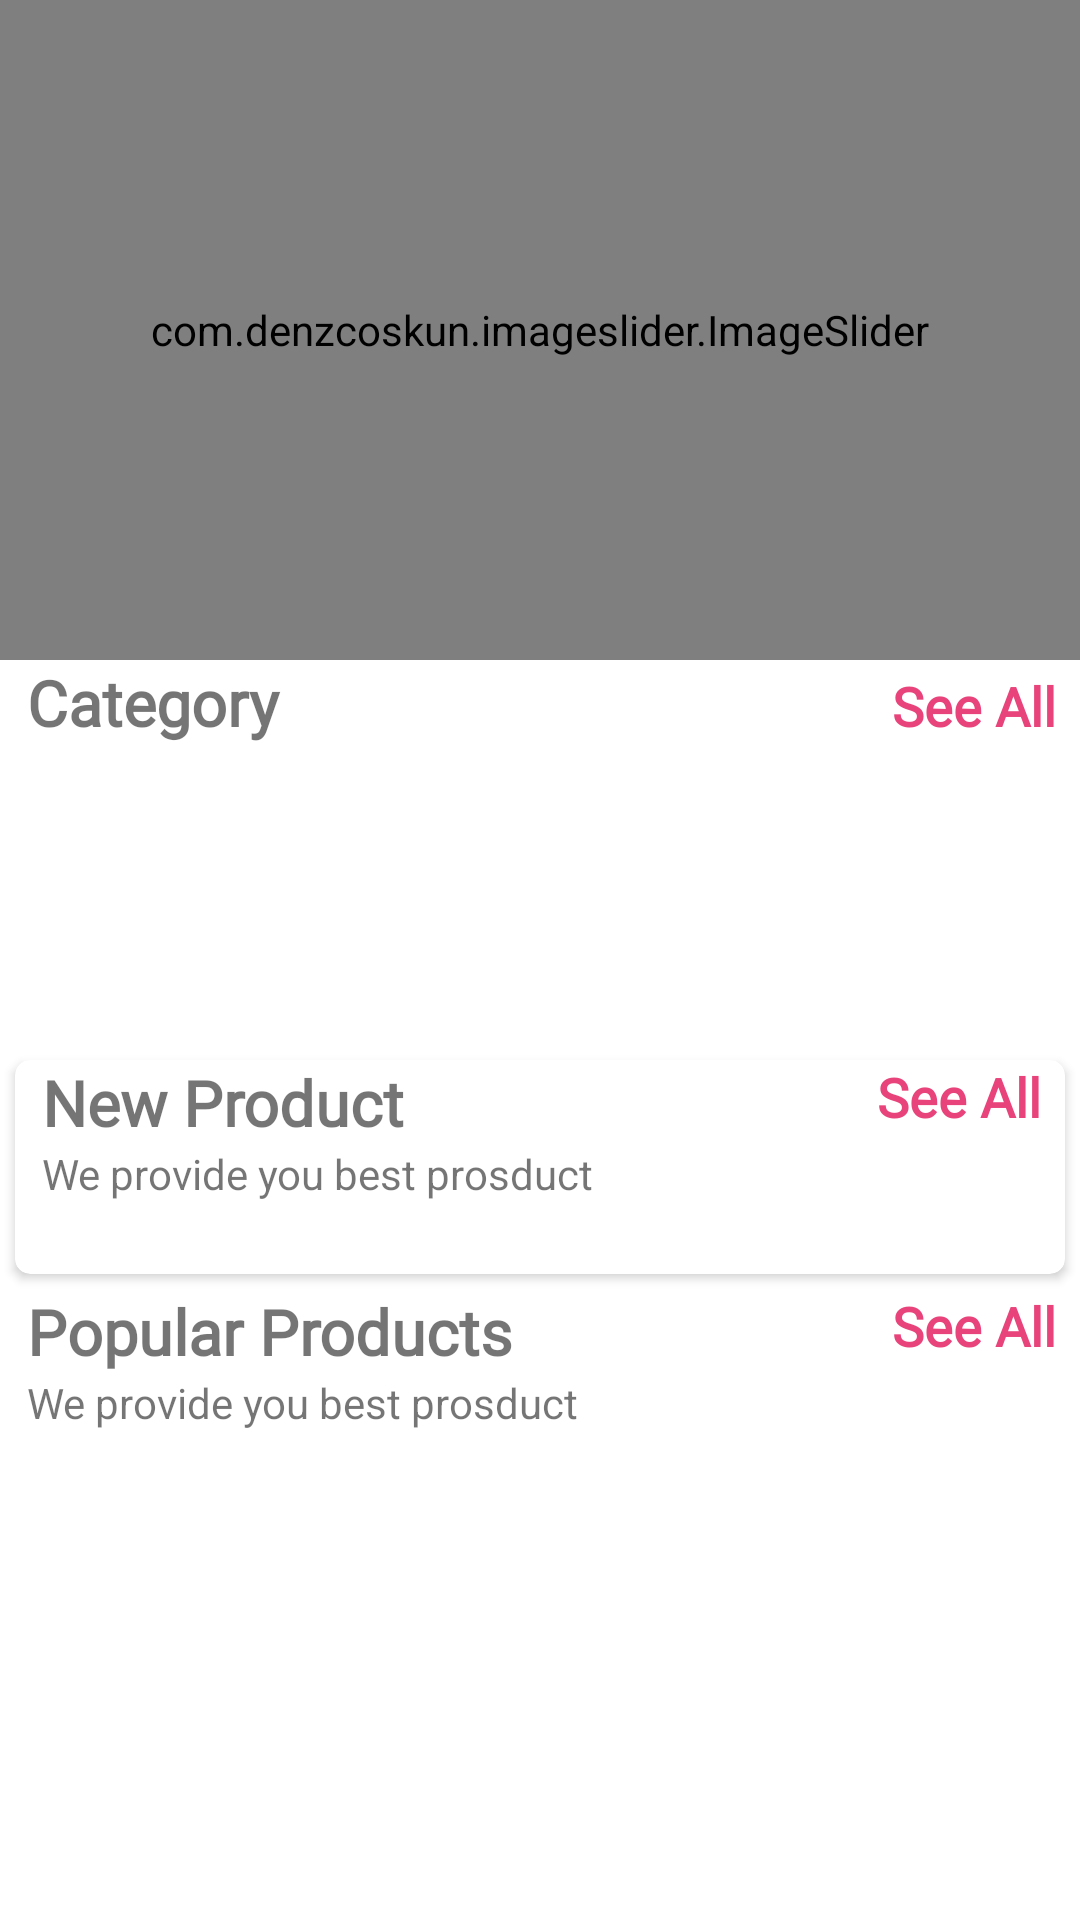

Produce the Android XML layout that renders to this screen, including the resource entries it uses.
<!-- AndroidManifest.xml: application theme Theme.FireEcommerceApp -->
<!-- res/layout/fragment_home.xml -->
<?xml version="1.0" encoding="utf-8"?>
<androidx.core.widget.NestedScrollView xmlns:android="http://schemas.android.com/apk/res/android"
    xmlns:tools="http://schemas.android.com/tools"
    android:layout_width="match_parent"
    android:layout_height="match_parent"
    xmlns:app="http://schemas.android.com/apk/res-auto"
    tools:context=".fragments.HomeFragment">

    <LinearLayout
        android:id="@+id/home_layout"
        android:layout_width="match_parent"
        android:layout_height="match_parent"
        android:orientation="vertical">

    <com.denzcoskun.imageslider.ImageSlider
        android:id="@+id/image_slider"
        android:layout_width="match_parent"
        android:layout_height="220dp"
        app:iss_auto_cycle="true"
        app:iss_period="1000"
        app:iss_delay="0" />
    <LinearLayout
        android:layout_width="match_parent"
        android:layout_height="wrap_content"
        android:layout_marginLeft="9dp"
        android:orientation="horizontal"
        android:weightSum="2">

        <TextView
            android:layout_width="wrap_content"
            android:layout_height="wrap_content"
            android:layout_weight="1"
            android:fontFamily="@font/aclonica"
            android:text="Category"
            android:textSize="21dp"
            android:textStyle="bold" />

        <TextView
            android:id="@+id/category_seeall"
            android:layout_width="wrap_content"
            android:layout_height="wrap_content"
            android:layout_marginRight="8dp"
            android:layout_weight="1"
            android:fontFamily="@font/amethysta"
            android:gravity="end"
            android:text="See All"
            android:textColor="@color/pink"
            android:textSize="18sp"
            android:textStyle="bold"/>
    </LinearLayout>

        <androidx.recyclerview.widget.RecyclerView
            android:id="@+id/rec_category"
            android:layout_width="wrap_content"
            android:layout_height="90dp"
            android:layout_marginLeft="9dp"
            android:layout_marginTop="10dp"
           />
        <androidx.cardview.widget.CardView
            android:layout_width="match_parent"
            android:layout_height="wrap_content"
            android:layout_margin="5dp"
            android:layout_marginTop="10dp"
            android:elevation="6dp"
            app:cardCornerRadius="5dp">

            <LinearLayout
                android:layout_width="match_parent"
                android:layout_height="match_parent"
                android:orientation="vertical">

                <RelativeLayout
                    android:layout_width="wrap_content"
                    android:layout_height="wrap_content">

                    <TextView
                        android:layout_width="wrap_content"
                        android:layout_height="wrap_content"
                        android:layout_marginLeft="9dp"
                        android:id="@+id/new_product_name"
                        android:fontFamily="@font/amethysta"
                        android:text="New Product"
                        android:textSize="21sp"
                        android:textStyle="bold"/>
                    <TextView
                        android:layout_width="wrap_content"
                        android:layout_height="wrap_content"
                        android:layout_marginLeft="9dp"
                        android:text="We provide you best prosduct"
                        android:layout_below="@id/new_product_name"/>

                    <TextView
                        android:id="@+id/newProduct_seeAll"
                        android:layout_width="wrap_content"
                        android:layout_height="wrap_content"
                        android:layout_alignParentEnd="true"
                        android:layout_marginRight="8dp"
                        android:fontFamily="@font/amethysta"
                        android:text="See All"
                        android:textColor="@color/pink"
                        android:textSize="18sp"
                        android:textStyle="bold"/>
                </RelativeLayout>

                <androidx.recyclerview.widget.RecyclerView
                    android:id="@+id/new_product_rec"
                    android:layout_width="wrap_content"
                    android:layout_height="wrap_content"
                    android:layout_margin="7dp"
                    android:layout_marginTop="6dp"
                    android:padding="5dp"/>
            </LinearLayout>
        </androidx.cardview.widget.CardView>

        <LinearLayout
            android:layout_width="match_parent"
            android:layout_height="match_parent"
            android:orientation="vertical">

            <RelativeLayout
                android:layout_width="wrap_content"
                android:layout_height="wrap_content">

                <TextView
                    android:layout_width="wrap_content"
                    android:layout_height="wrap_content"
                    android:layout_marginLeft="9dp"
                    android:id="@+id/popular_product"
                    android:fontFamily="@font/amethysta"
                    android:text="Popular Products"
                    android:textSize="21sp"
                    android:textStyle="bold"/>
                <TextView
                    android:layout_width="wrap_content"
                    android:layout_height="wrap_content"
                    android:layout_marginLeft="9dp"
                    android:text="We provide you best prosduct"
                    android:layout_below="@id/popular_product"/>

                <TextView
                    android:id="@+id/popular_see_all"
                    android:layout_width="wrap_content"
                    android:layout_height="wrap_content"
                    android:layout_alignParentEnd="true"
                    android:layout_marginRight="8dp"
                    android:fontFamily="@font/amethysta"
                    android:text="See All"
                    android:textColor="@color/pink"
                    android:textSize="18sp"
                    android:textStyle="bold"/>
            </RelativeLayout>

            <androidx.recyclerview.widget.RecyclerView
                android:id="@+id/popular_rec"
                android:layout_width="wrap_content"
                android:layout_height="wrap_content"
                android:layout_gravity="center"
                android:layout_margin="7dp"
                android:layout_marginTop="6dp"
                android:padding="5dp"/>
        </LinearLayout>

    </LinearLayout>



</androidx.core.widget.NestedScrollView>
<!-- resources referenced by this layout -->
<resources>
  <color name="pink">#E8437B</color>
  <style name="Theme.FireEcommerceApp" parent="Theme.MaterialComponents.DayNight.NoActionBar">
          
          <item name="colorPrimary">@color/lightGreen</item>
          <item name="colorPrimaryVariant">@color/pink</item>
          <item name="colorOnPrimary">@color/white</item>
  
          <item name="colorSecondary">#5DB8AF</item>
          <item name="colorSecondaryVariant">#128378</item>
          <item name="colorOnSecondary">@color/black</item>
  
          <item name="android:statusBarColor" tools:targetApi="l">?attr/colorPrimaryVariant</item>
  
      </style>
  <color name="lightGreen">#49CFC3</color>
  <color name="white">#FFFFFFFF</color>
  <color name="black">#FF000000</color>
</resources>
